Labelled photos from "images_by_side", an image-classification folder in SzymixOz/semantic-segmentation-of-coronary-vessels. The possible labels are: left, right.

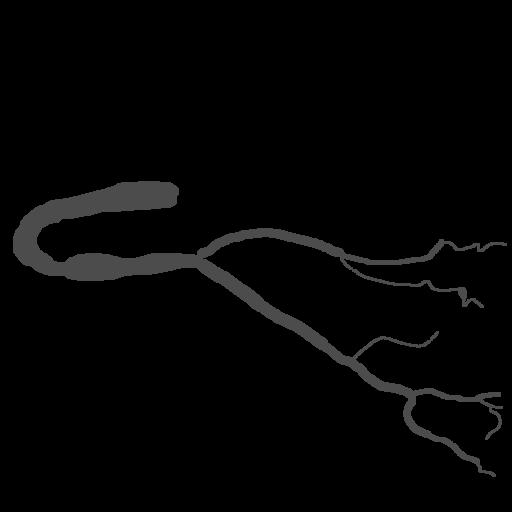
Label: right

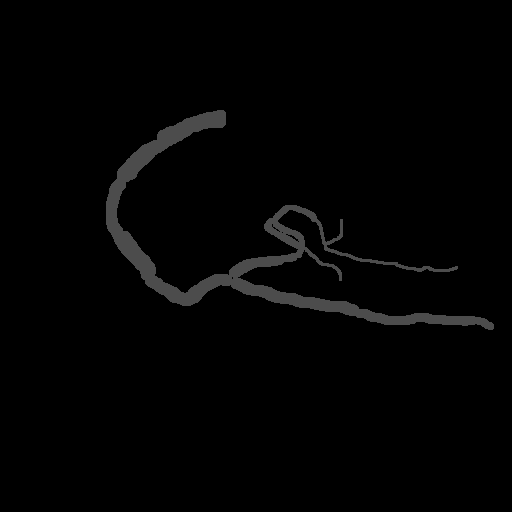
Label: right

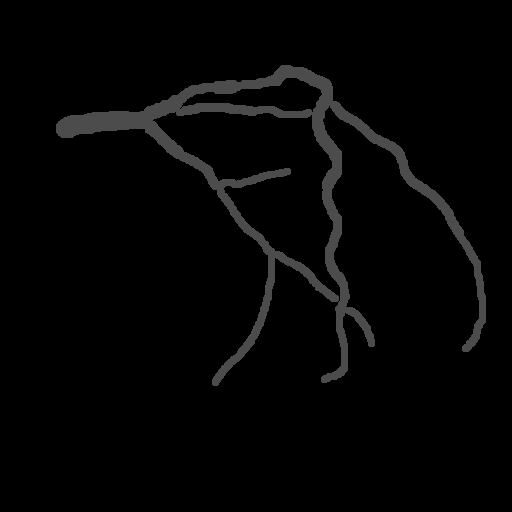
Label: left

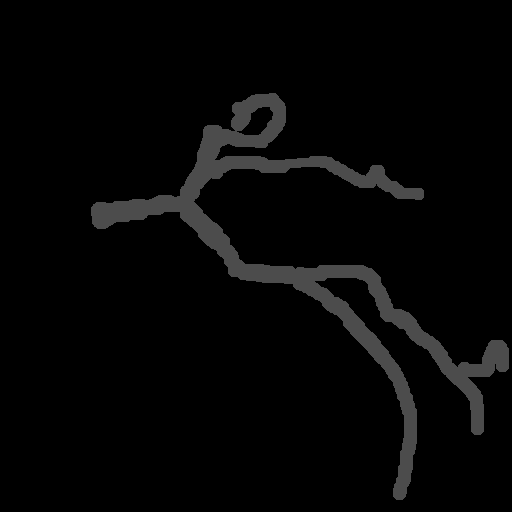
Label: left

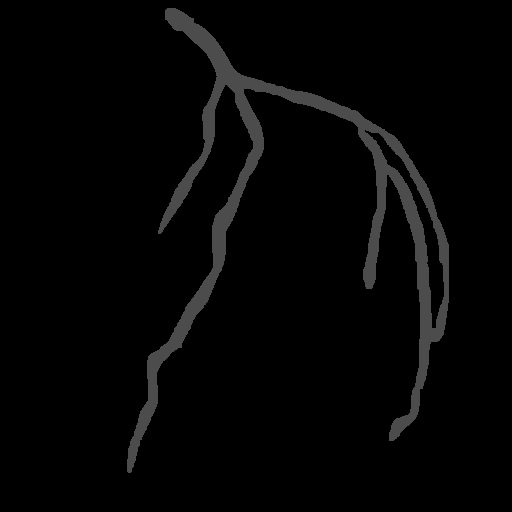
Label: left

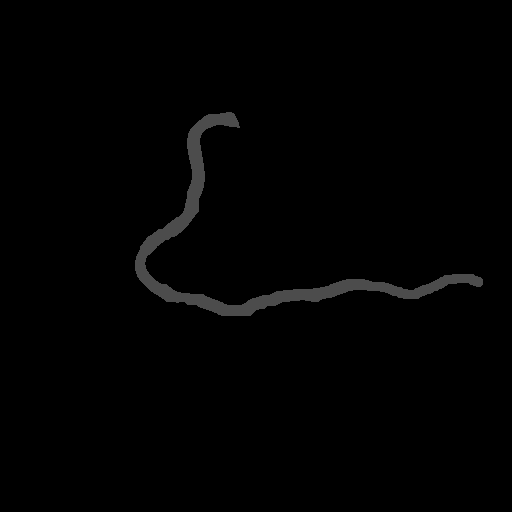
Label: right
